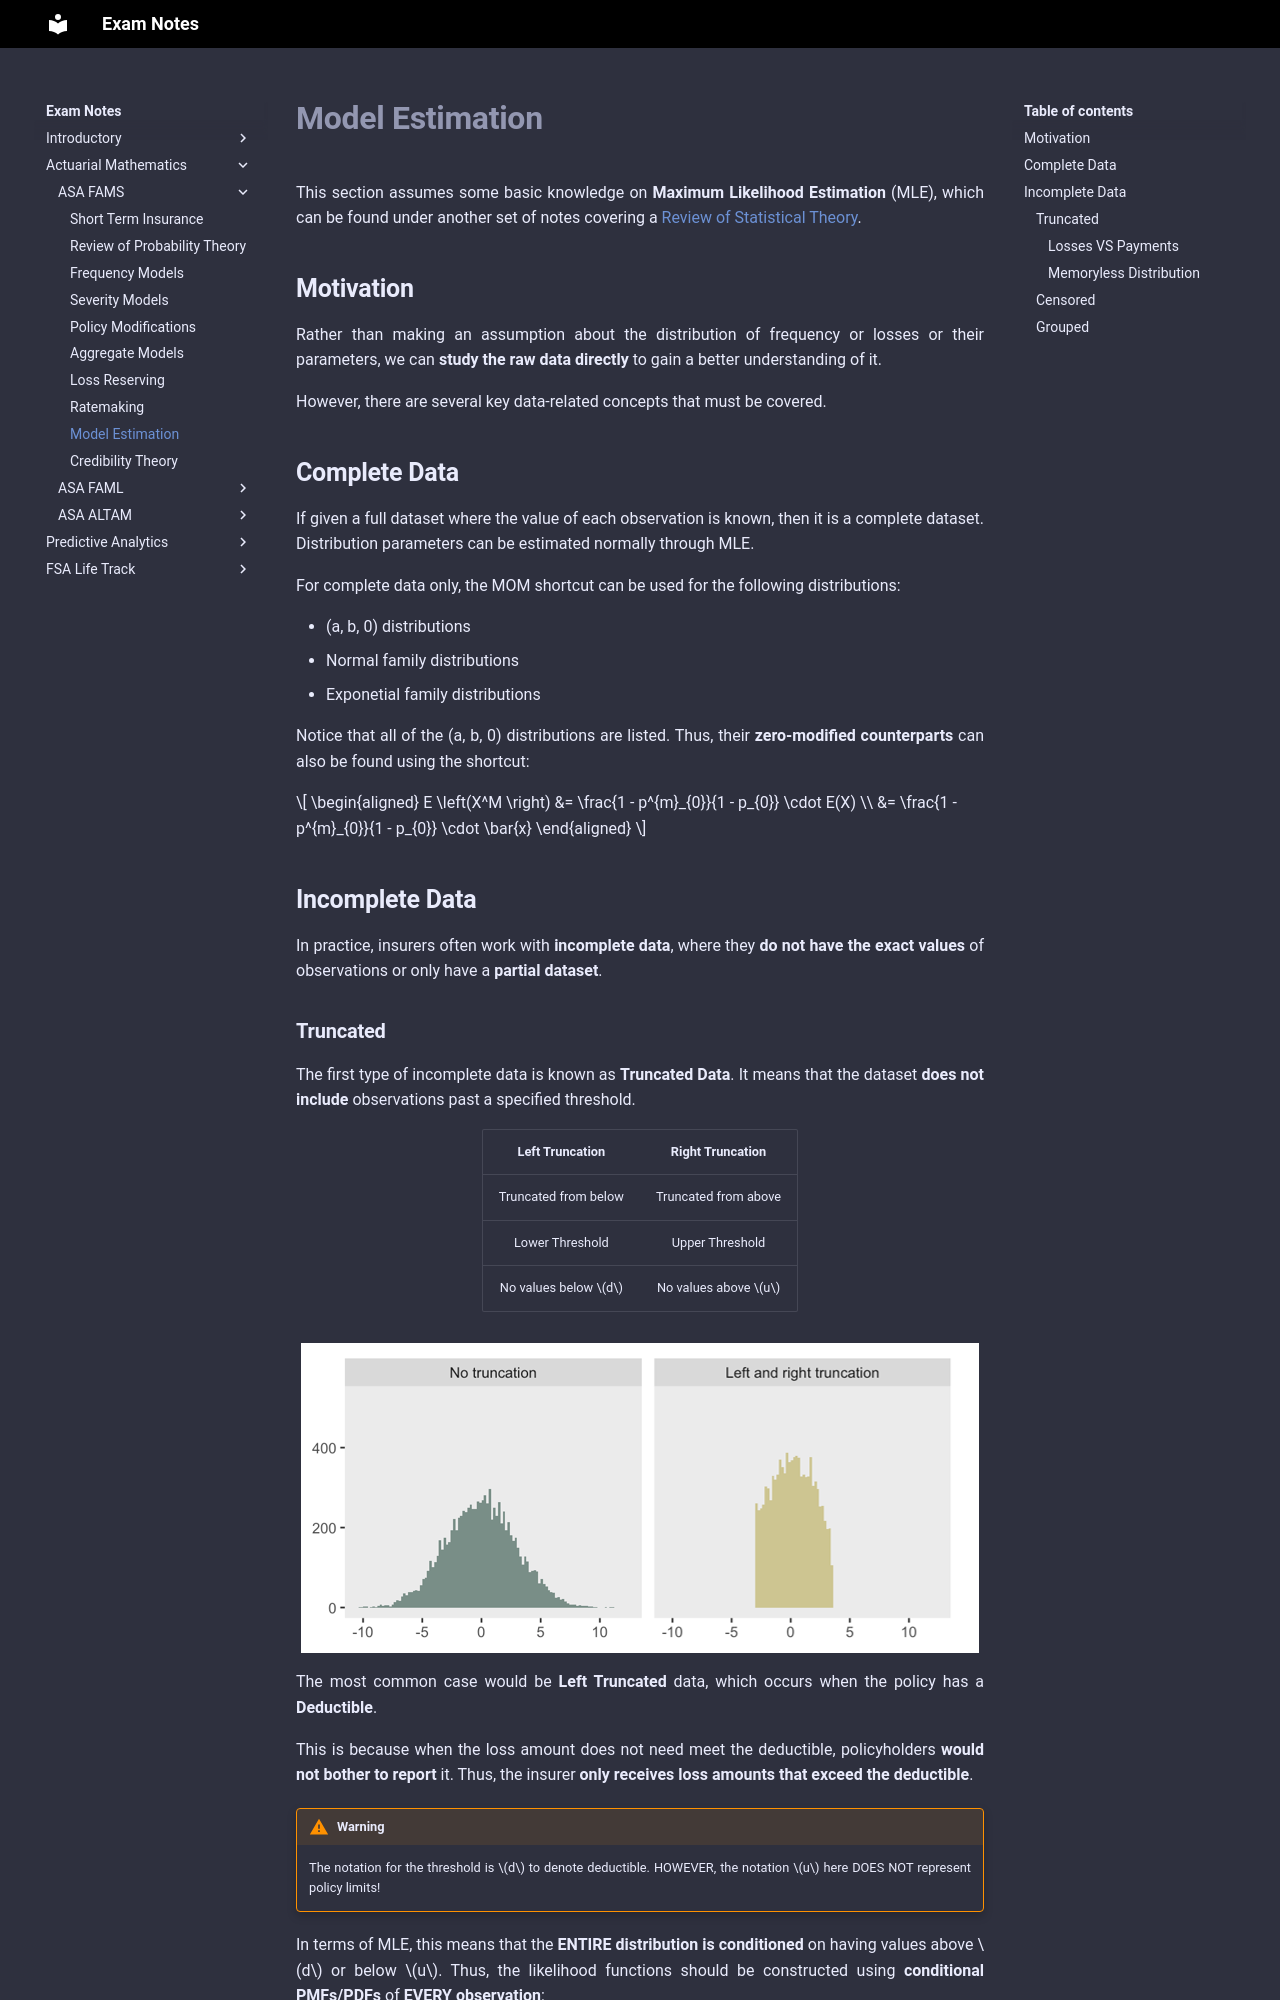

repository: Sleepypiggi/Exam_Notes · page: 2_ACTUARIAL_MATHEMATICS/0_ASA_FAMS/8. Model Estimation/index.html · generator: mkdocs

# **Model Estimation**

This section assumes some basic knowledge on **Maximum Likelihood Estimation** (MLE), which can be found under another set of notes covering a [Review of Statistical Theory](../../3. Predictive Analytics/ASA-SRM/Review of Statistical Theory.md).

## **Motivation**

Rather than making an assumption about the distribution of frequency or losses or their parameters, we can **study the raw data directly** to gain a better understanding of it.

However, there are several key data-related concepts that must be covered.

## **Complete Data**

If given a full dataset where the value of each observation is known, then it is a complete dataset. Distribution parameters can be estimated normally through MLE.

For complete data only, the MOM shortcut can be used for the following distributions:

* (a, b, 0) distributions
* Normal family distributions
* Exponetial family distributions

Notice that all of the (a, b, 0) distributions are listed. Thus, their **zero-modified counterparts** can also be found using the shortcut:

$$
\begin{aligned}
    E \left(X^M \right)
    &= \frac{1 - p^{m}_{0}}{1 - p_{0}} \cdot E(X) \\
    &= \frac{1 - p^{m}_{0}}{1 - p_{0}} \cdot \bar{x}
\end{aligned}
$$

## **Incomplete Data**

In practice, insurers often work with **incomplete data**, where they **do not have the exact values** of observations or only have a **partial dataset**.
